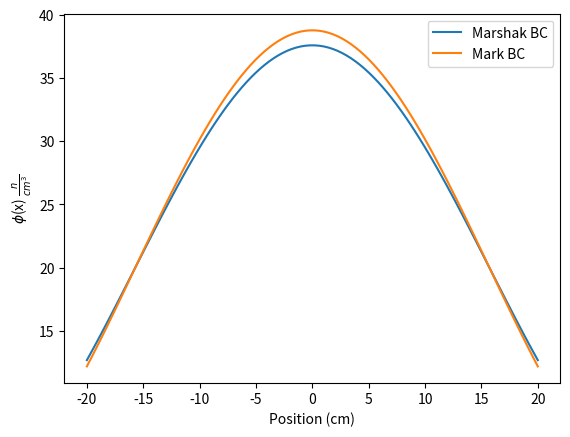

Generate this figure with matplotlib:
import numpy as np
import matplotlib.pyplot as plt
import math
import time


class Arrays(object):
    '''
    Contains contants and methods related to the arrays used for solving the 
    TN approximation of the neutron flux
    '''

    def __init__(self, N, num_nodes):
        '''
        Constants and zero arrays to initialize once the class is called.

        Parameters:
        ===========
        N: int
          order of T_N function used, arrays are initialized to (N+1)/2
          size
        num_nodes: int
          number of spatial nodes in the geometry
        '''
        self.a = 20
        self.sigma_t = 0.1
        self.sigma_s = 0.05
        self.q = 1
        self.x, self.delta_x = np.linspace(-self.a, self.a, num_nodes,
                                           retstep=True)

        self.phi = np.zeros((num_nodes, 1, math.ceil(N / 2)))
        self.A = np.zeros((num_nodes, num_nodes, math.ceil(N / 2)))
        self.S = np.zeros((num_nodes, 1, math.ceil(N / 2)))

    def matrix_solver(self, A, S):
        '''
        Performs matrix inversion and multiplication to solve the equaition
        Ax = B, by calculating A^(-1)*B. Arrays must have the same number 
        of rows. 

        Parameters:
        ===========
        A: array
          Array of constants, this array is inverted before being multiplied
        S: array
          Array of values not multiplied by the independent variable
        '''
        return np.matmul(np.linalg.inv(A), S)

    def fill_A_T1(self, num_nodes, bc='None'):
        '''
        Fills A constant matrix to create a tridiagonal matrix for the T1
        approximation

        Parameters:
        ===========
        A: array
          Constant array to be filled
        num_nodes: int
          number of spatial nodes in the system, this number is looped over
          to fill the matrix as needed to account for boundary conditions
        bc: string
          Name of boundary condition to be applied. Default is no boundary
          conditions are applied. Default value of no boundary condition applied.
          Values accepted to apply boundaries are 'Mark' and 'Marshak'
        '''
        for xx in range(num_nodes):
            self.A[xx, xx, 0] = -1 / (self.sigma_t * self.delta_x) + \
                        (self.sigma_t - self.sigma_s) * self.delta_x
            if xx > 0:
                self.A[xx, xx - 1, 0] = 1 / (2 * self.sigma_t * self.delta_x)
                if xx == num_nodes - 1:
                    self.A[xx, xx - 1, 0] = -1 / self.delta_x
            if xx < num_nodes - 1:
                self.A[xx, xx + 1, 0] = 1 / (2 * self.sigma_t * self.delta_x)
                if xx == 0:
                    self.A[xx, xx + 1, 0] = 1 / self.delta_x
        self.A[0, 0, 0], self.A[num_nodes-1, num_nodes-1, 0] = self.boundary_conditions(bc)
            
        return self.A

    def boundary_conditions(self, bc='None'):
        ''' 
        Calculates the values to be used at each corner of the coeffifient 
        matrix based on the boundary conditions to be applied.

        Parameters:
        ===========
        A: array
          matrix of coeffieients to be inverted
        bc: string
          Name of boundary condition to be applied. Default is no boundary
          conditions are applied. Default value of no boundary condition applied.
          Values accepted to apply boundaries are 'Mark' and 'Marshak'
        '''
        if bc == 'Marshak':
          left_edge = -1 / self.delta_x - \
                        4 * self.sigma_t / np.pi
          right_edge = 1 / self.delta_x + \
                        4 * self.sigma_t / np.pi
        elif bc == 'Mark':
          left_edge = -1 / self.delta_x - \
                        np.sqrt(2) * self.sigma_t
          right_edge = 1 / self.delta_x + \
                        np.sqrt(2) * self.sigma_t
        else:
          left_edge = 0
          right_edge = 0
        return left_edge, right_edge


    def fill_S_T1(self, num_nodes):
        '''
        Fills S constant matrix to create a column matrix for the T1
        approximation

        Parameters:
        ===========
        S: array
          Constants array to be filled
        num_nodes: int
          number of spatial nodes in the system
        '''
        for xx in range(num_nodes):
            if xx == 0:
                self.S[xx, 0, 0] = 0
            elif xx == num_nodes - 1:
                self.S[xx, 0, 0] = 0
            else:
               self.S[xx, 0, 0] = self.q * self.delta_x
        return self.S


if __name__ == '__main__':
    plt.figure()
    for bc in ['Marshak', 'Mark']:
        num_nodes = 100
        tic = time.perf_counter()
        array = Arrays(1, num_nodes)
        array.A = array.fill_A_T1(num_nodes, bc)
        array.S = array.fill_S_T1(num_nodes)
        array.phi[:, :, 0] = array.matrix_solver(
            array.A[:, :, 0], array.S[:, :, 0])
        plt.plot(array.x, array.phi[:, :, 0], label=f'{bc} BC')
        toc = time.perf_counter()
        print(f'{toc-tic} s')
    plt.xlabel('Position (cm)')
    plt.ylabel(r'$\phi$(x) $\frac{n}{cm^3}$')
    plt.legend()
    plt.show()
